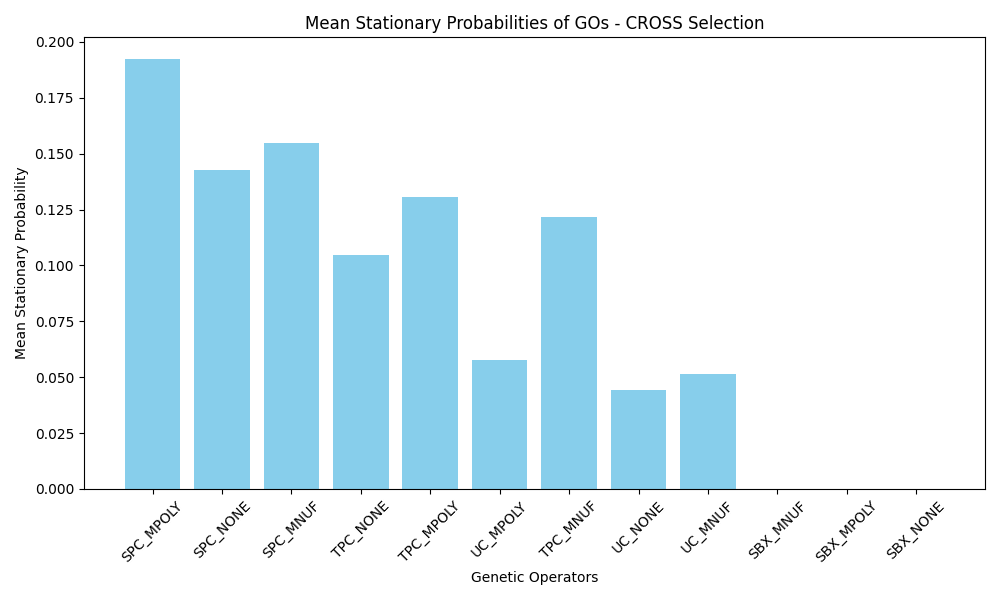

Data behind this chart, as committed beside it:
GO_Name, Mean_Stationary_Probability
SPC_MPOLY, 0.1924
SPC_NONE, 0.1428
SPC_MNUF, 0.1547
TPC_NONE, 0.1044
TPC_MPOLY, 0.1307
UC_MPOLY, 0.05781
TPC_MNUF, 0.1216
UC_NONE, 0.04416
UC_MNUF, 0.05142
SBX_MNUF, 0.000000
SBX_MPOLY, 0.000000
SBX_NONE, 0.000000
